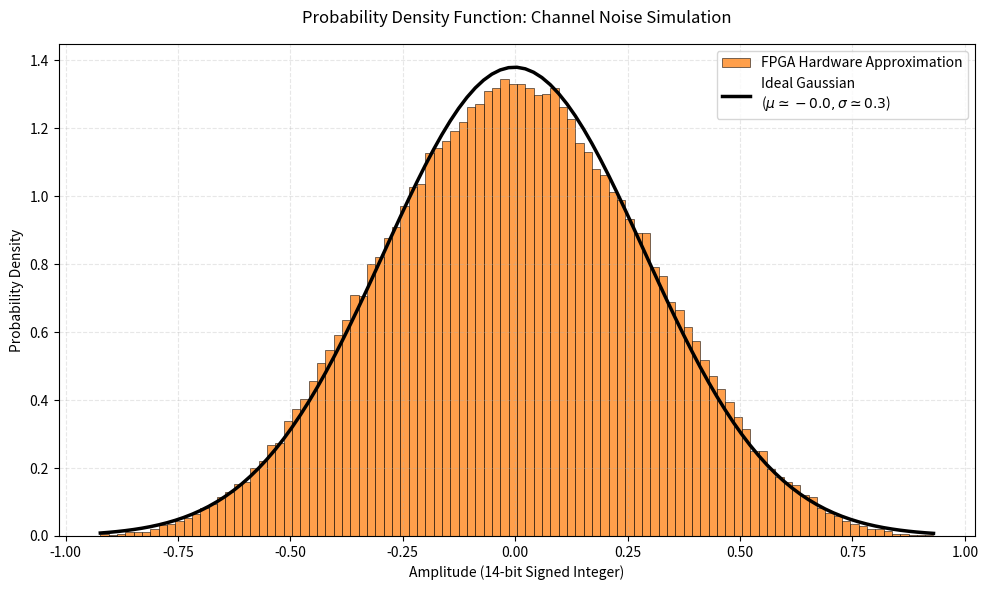

This figure's Python source:
import numpy as np
import matplotlib.pyplot as plt
from scipy.stats import norm

class UnrollLFSR:
    def __init__(self, size, taps, steps, n_out=12):
        self.size = size
        self.mask = (1 << size) - 1
        self.taps = taps
        self.steps = steps
        self.n_out = n_out
        self.out_mask = (1 << n_out) - 1
        
        self.state = self.mask

    def step(self):
        fb = 0
        for tap in self.taps:
            fb ^= (self.state >> tap) & 1
            
        self.state = ((self.state << 1) | fb) & self.mask

    def get_output(self):
        for _ in range(self.steps):
            self.step()
        
        val = self.state & self.out_mask
        
        if val & (1 << (self.n_out - 1)):
            val -= (1 << self.n_out)
            
        return val

lfsr0 = UnrollLFSR(size=30, taps=[29, 22, 1, 0], steps=12)
lfsr1 = UnrollLFSR(size=31, taps=[30, 26, 22, 18, 14, 10, 9, 8, 6, 5, 4, 2, 1, 0], steps=10) #3
lfsr2 = UnrollLFSR(size=32, taps=[31, 21, 1, 0], steps=8) #3
lfsr3 = UnrollLFSR(size=32, taps=[31, 21, 20, 19, 17, 16, 14, 12, 11, 9, 7, 5, 3, 0], steps=6) #1
lfsr4 = UnrollLFSR(size=32, taps=[31, 27, 18, 17, 15, 13, 10, 9, 8, 5, 4, 0], steps=7) #5

num_samples = 100_000
noise_samples = np.zeros(num_samples)

for i in range(num_samples):
    X = lfsr0.get_output() + lfsr1.get_output() + lfsr2.get_output() + lfsr3.get_output() #+ lfsr4.get_output()
    trunc_X = np.clip(X, -2**13, 2**13-1,).round()
    
    # trunc_X = X & 0x3FFF
    

    # if trunc_X & 0x2000:
    #     trunc_X -= 0x4000
        
    noise_samples[i] = trunc_X / (2**13-1)


plt.figure(figsize=(10, 6))
count, bins, ignored = plt.hist(
    noise_samples, 
    bins=100, 
    density=True, 
    alpha=0.75, 
    color='tab:orange', 
    edgecolor='black',
    linewidth=0.5,
    label='FPGA Hardware Approximation'
)

mu, std = norm.fit(noise_samples)
pdf = norm.pdf(bins, mu, std)

plt.plot(bins, pdf, linewidth=2.5, color='black', label=f'Ideal Gaussian\n($\mu \simeq {mu:.1f}, \sigma \simeq {std:.1f}$)')

plt.title("Probability Density Function: Channel Noise Simulation", pad=15)
plt.xlabel("Amplitude (14-bit Signed Integer)")
plt.ylabel("Probability Density")
plt.legend(loc="upper right")
plt.grid(True, alpha=0.3, linestyle='--')
plt.tight_layout()

# plt.show()

# plt.figure()
# sp = np.fft.fft(noise_samples)
# freq = np.fft.fftfreq(noise_samples.shape[-1])

# plt.plot(freq,np.abs(sp))
# plt.xlabel("frequency")
# plt.ylabel("fft(x)")
plt.show()
